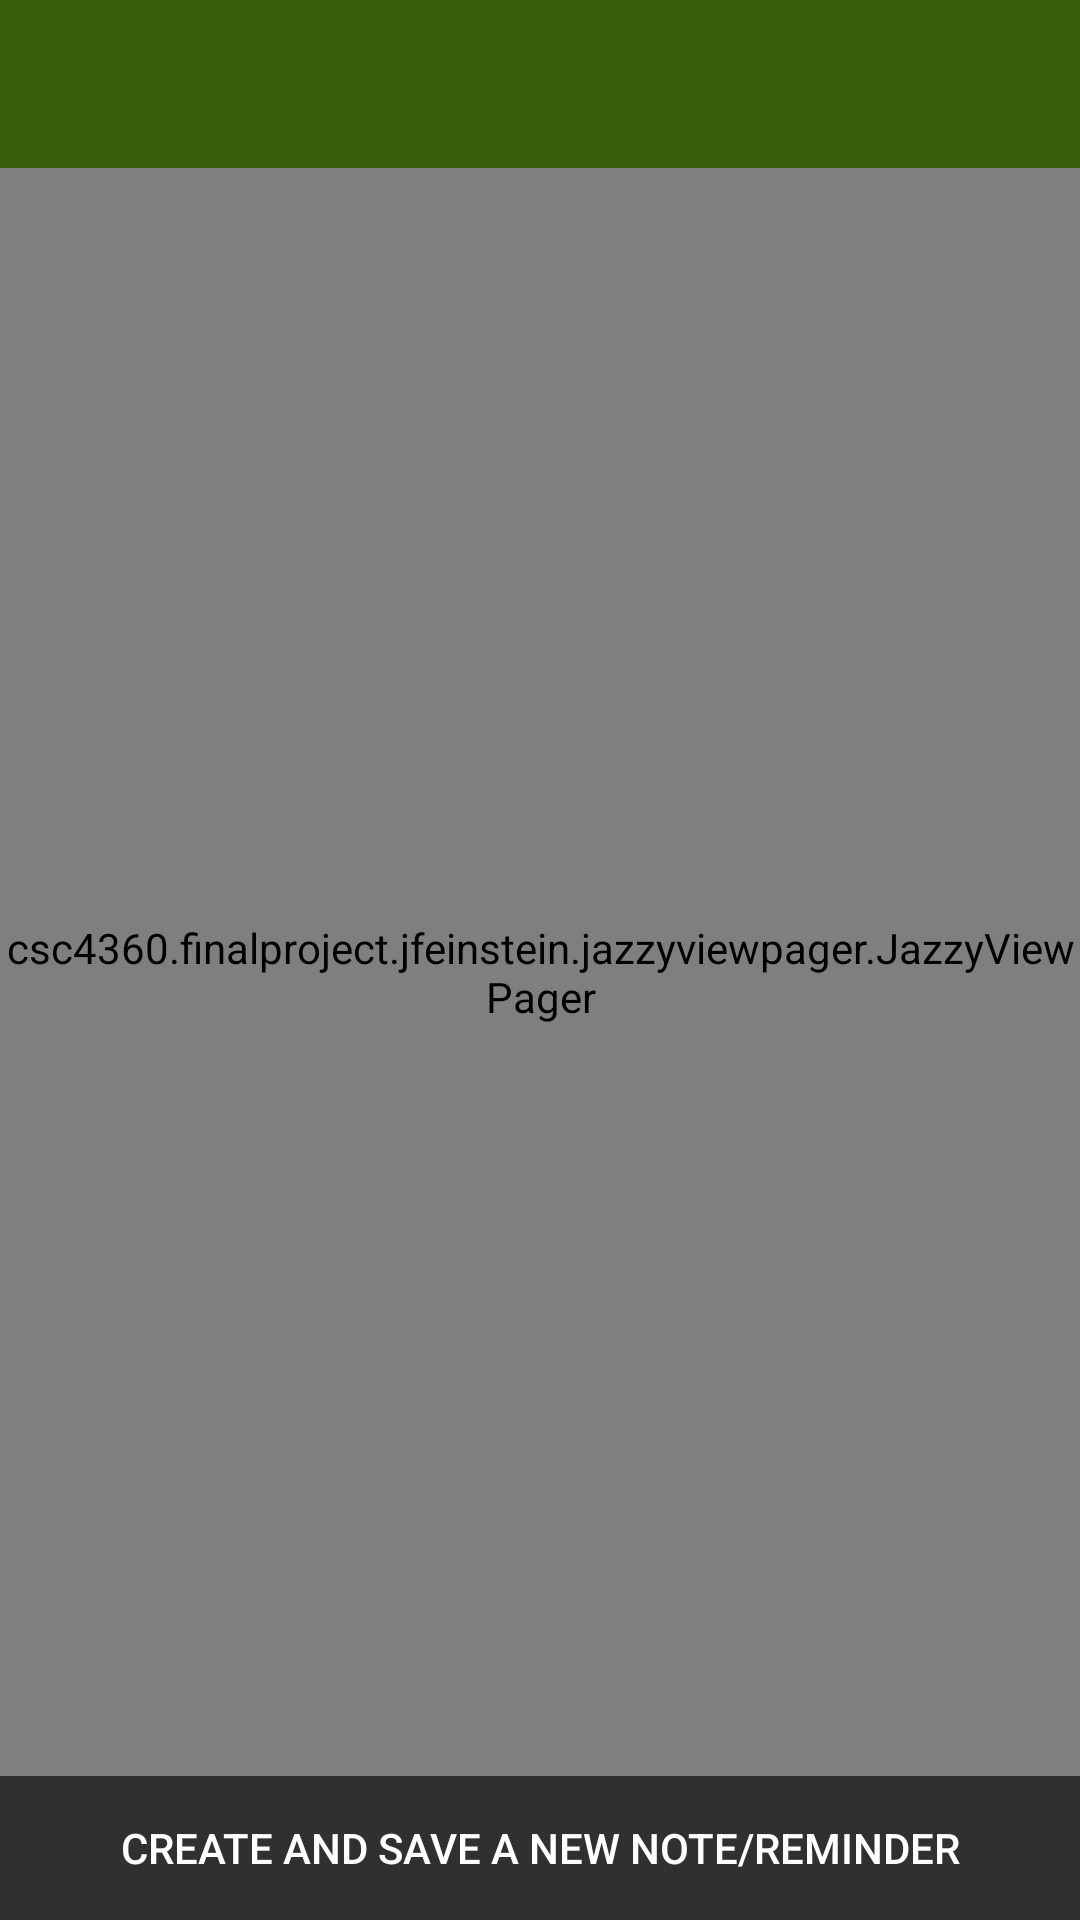

Write the Android layout XML for this screen, with the resource values it uses.
<!-- AndroidManifest.xml: application theme AppTheme -->
<!-- res/layout/content_main.xml -->
<?xml version="1.0" encoding="utf-8"?>
<RelativeLayout
    xmlns:android="http://schemas.android.com/apk/res/android"
    xmlns:tools="http://schemas.android.com/tools"
    xmlns:app="http://schemas.android.com/apk/res-auto"
    android:layout_width="match_parent"
    android:layout_height="match_parent"
    app:layout_behavior="@string/appbar_scrolling_view_behavior"
    tools:showIn="@layout/activity_main"
    tools:context="csc4360.finalproject.MainActivity">

    <android.support.design.widget.TabLayout
        android:id="@+id/tabs"
        android:layout_alignParentTop="true"
        android:layout_width="match_parent"
        android:layout_height="wrap_content"
        android:background="#3A5F0B"
        android:minHeight="?attr/actionBarSize"
        android:theme="@style/ThemeOverlay.AppCompat.Dark.ActionBar"
        app:tabGravity="fill"
        app:tabMode="fixed" />

    <Button
        android:layout_alignParentBottom="true"
        android:id="@+id/btn_add"
        android:text="Create and Save a New Note/Reminder"
        android:textColor="#ffffff"
        android:background="@drawable/button"
        android:layout_width="match_parent"
        android:layout_height="wrap_content" />

    <csc4360.finalproject.jfeinstein.jazzyviewpager.JazzyViewPager
        android:id="@+id/pager"
        android:layout_above="@id/btn_add"
        android:layout_below="@id/tabs"
        android:layout_width="match_parent"
        android:layout_height="match_parent" />

</RelativeLayout>
<!-- res/layout/activity_main.xml (included above) -->
<?xml version="1.0" encoding="utf-8"?>
<android.support.design.widget.CoordinatorLayout
    xmlns:android="http://schemas.android.com/apk/res/android"
    xmlns:app="http://schemas.android.com/apk/res-auto"
    xmlns:tools="http://schemas.android.com/tools"
    android:layout_width="match_parent"
    android:layout_height="match_parent"
    android:fitsSystemWindows="true"
    android:background="#bde8a7"
    tools:context="csc4360.finalproject.MainActivity">

    <android.support.design.widget.AppBarLayout
        android:layout_height="wrap_content"
        android:layout_width="match_parent"
        android:theme="@style/AppTheme.AppBarOverlay">

        <android.support.v7.widget.Toolbar
            android:id="@+id/toolbar"
            android:layout_width="match_parent"
            android:layout_height="?attr/actionBarSize"
            android:background="#3A5F0B"
            app:popupTheme="@style/AppTheme.PopupOverlay" />

    </android.support.design.widget.AppBarLayout>

    <include layout="@layout/content_main"/>

</android.support.design.widget.CoordinatorLayout>
<!-- resources referenced by this layout -->
<resources>
  <style name="AppTheme.AppBarOverlay" parent="ThemeOverlay.AppCompat.Dark.ActionBar" />
  <style name="AppTheme.PopupOverlay" parent="ThemeOverlay.AppCompat.Light" />
  <style name="AppTheme" parent="Theme.AppCompat">
          
          <item name="colorPrimary">@color/colorPrimary</item>
          <item name="colorPrimaryDark">@color/colorPrimaryDark</item>
          <item name="colorAccent">@color/colorAccent</item>
      </style>
  <color name="colorPrimary">#3A5F0B</color>
  <color name="colorPrimaryDark">#dae2ce</color>
  <color name="colorAccent">#40b213</color>
</resources>
